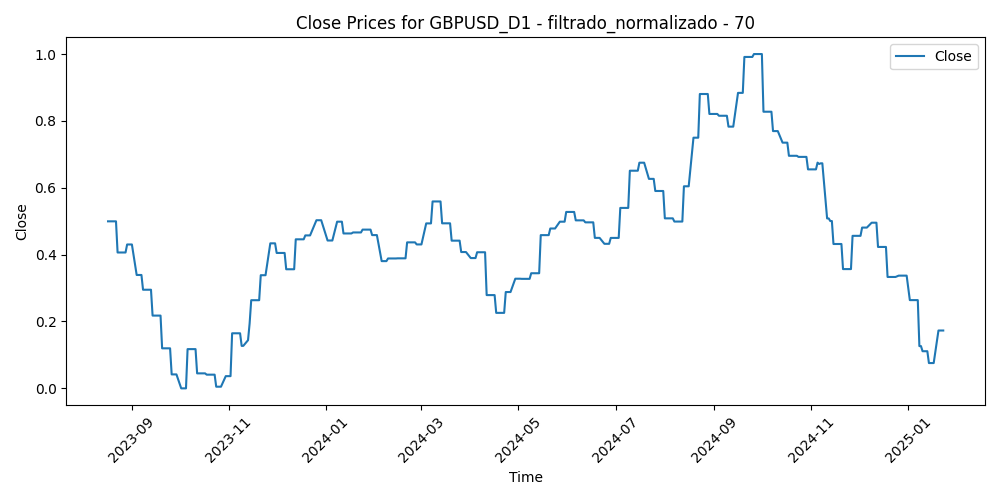

Values plotted in this chart, from the file beside it:
Time, Close, Volume, diferencia_media_70
2023-08-17, 0.4996, 0.2954, 0.3932
2023-08-18, 0.4996, 0.251, 0.4123
2023-08-21, 0.4996, 0.2455, 0.3909
2023-08-22, 0.4996, 0.2043, 0.4187
2023-08-23, 0.4064, 0.2586, 0.4291
2023-08-24, 0.4064, 0.2364, 0.5508
2023-08-25, 0.4064, 0.248, 0.5755
2023-08-28, 0.4064, 0.1653, 0.5534
2023-08-29, 0.4304, 0.2627, 0.517
2023-08-30, 0.4304, 0.2534, 0.447
2023-08-31, 0.4304, 0.2436, 0.4988
2023-09-01, 0.4304, 0.2461, 0.5848
2023-09-04, 0.3392, 0.05521, 0.5483
2023-09-05, 0.3392, 0.2308, 0.6109
2023-09-06, 0.3392, 0.2248, 0.6693
2023-09-07, 0.3392, 0.2163, 0.7027
2023-09-08, 0.295, 0.203, 0.7117
2023-09-11, 0.295, 0.2088, 0.6676
2023-09-12, 0.295, 0.1763, 0.6839
2023-09-13, 0.295, 0.2554, 0.6873
2023-09-14, 0.2177, 0.236, 0.7626
2023-09-15, 0.2177, 0.1946, 0.7855
2023-09-18, 0.2177, 0.1011, 0.7819
2023-09-19, 0.2177, 0.12, 0.7728
2023-09-20, 0.1198, 0.2068, 0.8141
2023-09-21, 0.1198, 0.1956, 0.8555
2023-09-22, 0.1198, 0.1679, 0.9039
2023-09-25, 0.1198, 0.1651, 0.9207
2023-09-26, 0.04175, 0.1697, 0.9641
2023-09-27, 0.04175, 0.187, 0.9762
2023-09-28, 0.04175, 0.2387, 0.9024
2023-09-29, 0.04175, 0.2169, 0.896
2023-10-02, 0.0, 0.1979, 0.9997
2023-10-03, 0.0, 0.2419, 1.0
2023-10-04, 0.0, 0.2163, 0.9365
2023-10-05, 0.0, 0.196, 0.8755
2023-10-06, 0.1174, 0.2455, 0.8256
2023-10-09, 0.1174, 0.1783, 0.8197
2023-10-10, 0.1174, 0.2342, 0.7672
2023-10-11, 0.1174, 0.2484, 0.7355
2023-10-12, 0.04486, 0.2237, 0.8608
2023-10-13, 0.04486, 0.2112, 0.8862
2023-10-16, 0.04486, 0.176, 0.8016
2023-10-17, 0.04486, 0.2341, 0.8242
2023-10-18, 0.04098, 0.2672, 0.8532
2023-10-19, 0.04098, 0.3263, 0.8374
2023-10-20, 0.04098, 0.2576, 0.8044
2023-10-23, 0.04098, 0.2085, 0.7129
2023-10-24, 0.004964, 0.2349, 0.784
2023-10-25, 0.004964, 0.2013, 0.8202
2023-10-26, 0.004964, 0.2387, 0.7946
2023-10-27, 0.004964, 0.2211, 0.7949
2023-10-30, 0.03654, 0.1718, 0.7349
2023-10-31, 0.03654, 0.224, 0.7457
2023-11-01, 0.03654, 0.2955, 0.7304
2023-11-02, 0.03654, 0.2514, 0.6718
2023-11-03, 0.1647, 0.2495, 0.4962
2023-11-06, 0.1647, 0.1726, 0.5233
2023-11-07, 0.1647, 0.1933, 0.5601
2023-11-08, 0.1647, 0.2113, 0.5679
... 312 more rows
